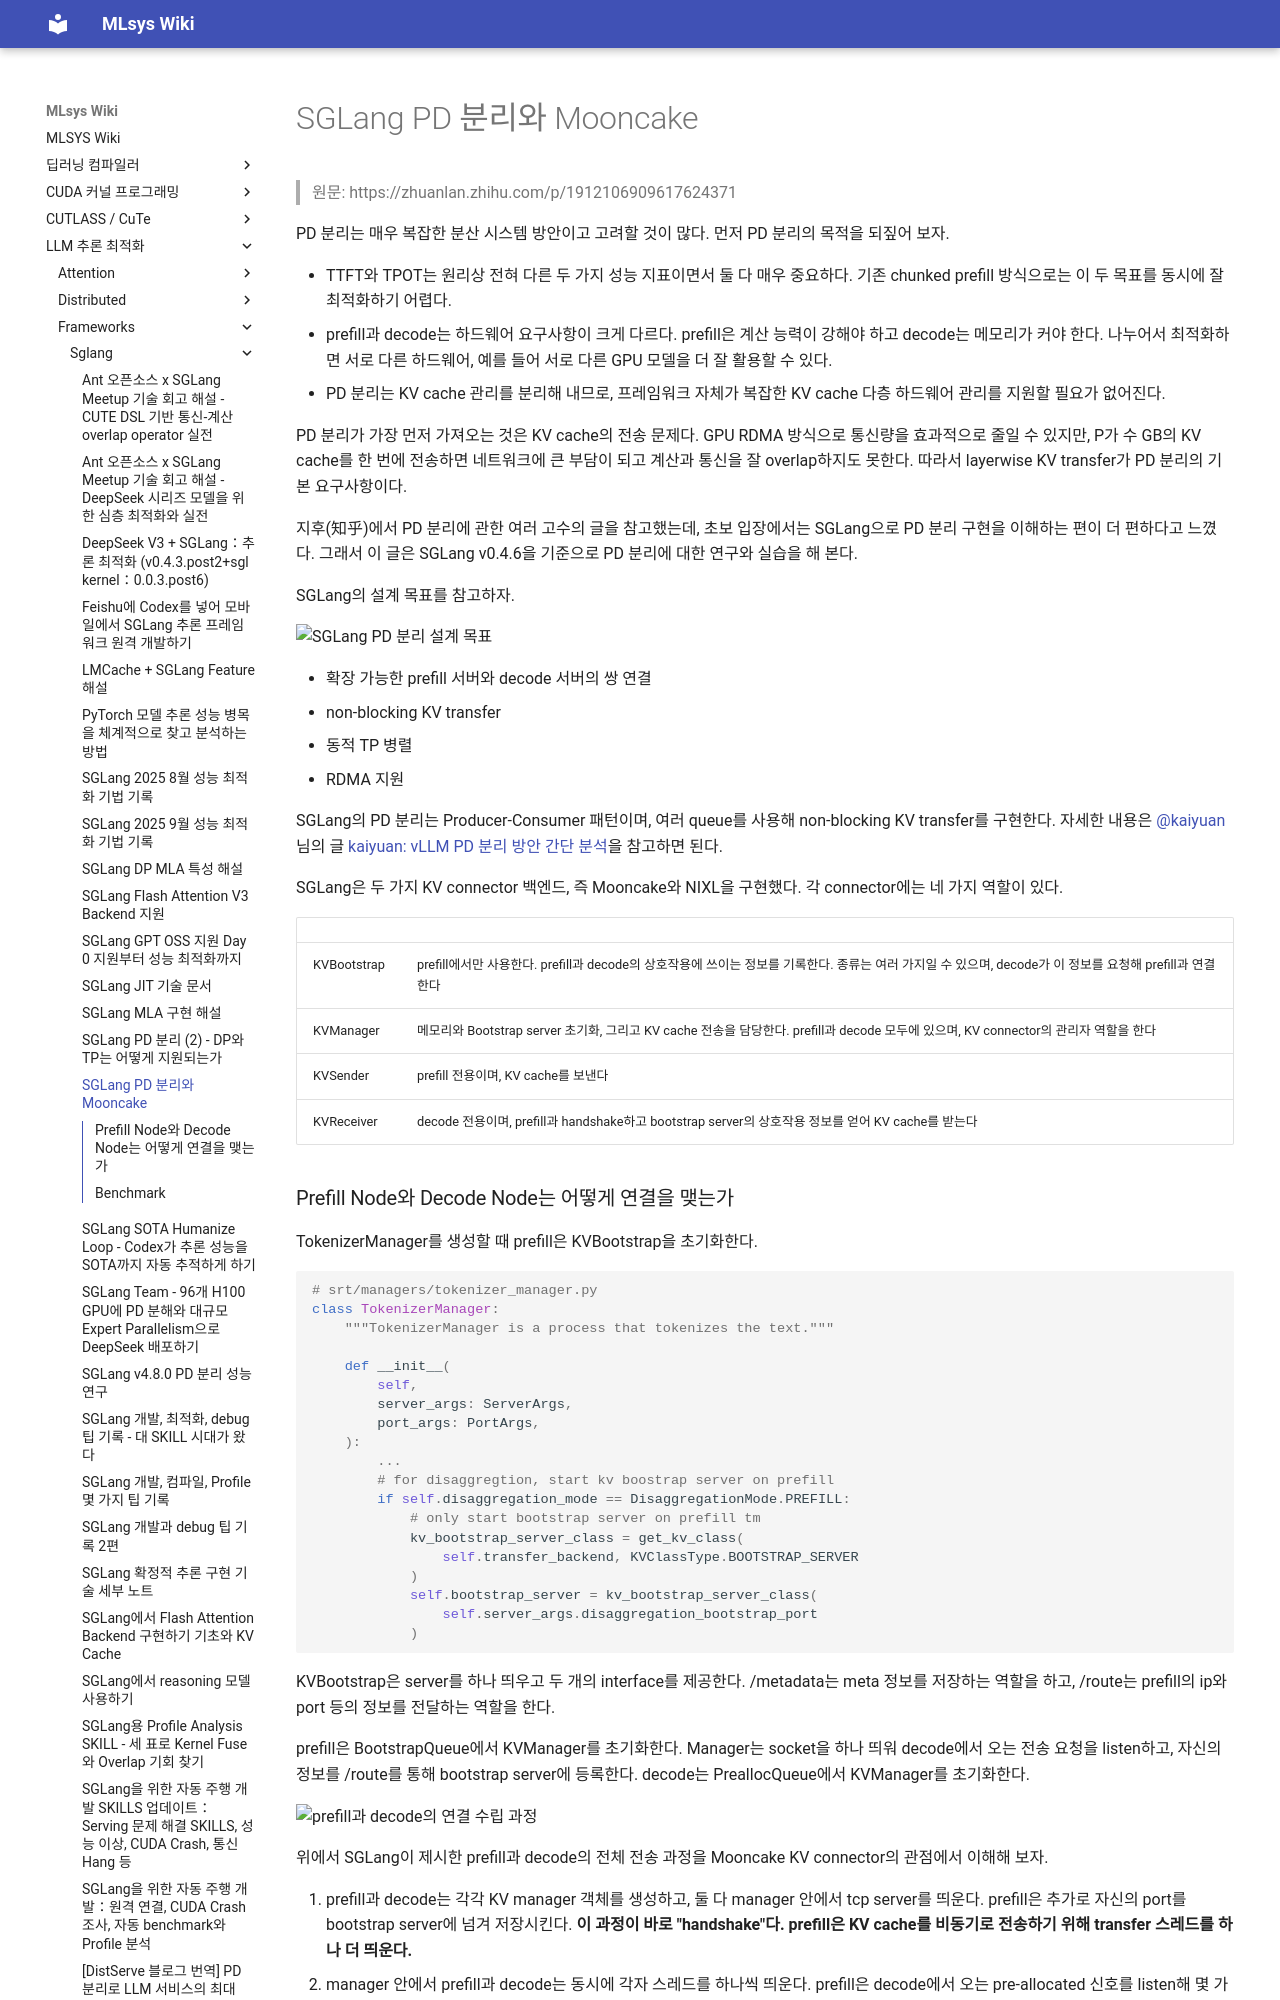

repository: elwhyjay/mlsys-wiki · page: 4-llm-inference/frameworks/sglang/SGLang PD 분리와 Mooncake/index.html · generator: mkdocs

# SGLang PD 분리와 Mooncake

> 원문: https://zhuanlan.zhihu.com/p/1912106909617624371

PD 분리는 매우 복잡한 분산 시스템 방안이고 고려할 것이 많다. 먼저 PD 분리의 목적을 되짚어 보자.

- TTFT와 TPOT는 원리상 전혀 다른 두 가지 성능 지표이면서 둘 다 매우 중요하다. 기존 chunked prefill 방식으로는 이 두 목표를 동시에 잘 최적화하기 어렵다.
- prefill과 decode는 하드웨어 요구사항이 크게 다르다. prefill은 계산 능력이 강해야 하고 decode는 메모리가 커야 한다. 나누어서 최적화하면 서로 다른 하드웨어, 예를 들어 서로 다른 GPU 모델을 더 잘 활용할 수 있다.
- PD 분리는 KV cache 관리를 분리해 내므로, 프레임워크 자체가 복잡한 KV cache 다층 하드웨어 관리를 지원할 필요가 없어진다.

PD 분리가 가장 먼저 가져오는 것은 KV cache의 전송 문제다. GPU RDMA 방식으로 통신량을 효과적으로 줄일 수 있지만, P가 수 GB의 KV cache를 한 번에 전송하면 네트워크에 큰 부담이 되고 계산과 통신을 잘 overlap하지도 못한다. 따라서 layerwise KV transfer가 PD 분리의 기본 요구사항이다.

지후(知乎)에서 PD 분리에 관한 여러 고수의 글을 참고했는데, 초보 입장에서는 SGLang으로 PD 분리 구현을 이해하는 편이 더 편하다고 느꼈다. 그래서 이 글은 SGLang v0.4.6을 기준으로 PD 분리에 대한 연구와 실습을 해 본다.

SGLang의 설계 목표를 참고하자.

![SGLang PD 분리 설계 목표](images/v2-d02f1e4e5f0297fcf6c920919ba144c8_1440w.jpg)

- 확장 가능한 prefill 서버와 decode 서버의 쌍 연결
- non-blocking KV transfer
- 동적 TP 병렬
- RDMA 지원

SGLang의 PD 분리는 Producer-Consumer 패턴이며, 여러 queue를 사용해 non-blocking KV transfer를 구현한다. 자세한 내용은 [@kaiyuan](https://www.zhihu.com/people/da4e6b50eb50d6f120b604f6cf15b33e) 님의 글 [kaiyuan: vLLM PD 분리 방안 간단 분석](https://zhuanlan.zhihu.com/p/1889243870430201414)을 참고하면 된다.

SGLang은 두 가지 KV connector 백엔드, 즉 Mooncake와 NIXL을 구현했다. 각 connector에는 네 가지 역할이 있다.

|  |  |
|----|----|
| KVBootstrap | prefill에서만 사용한다. prefill과 decode의 상호작용에 쓰이는 정보를 기록한다. 종류는 여러 가지일 수 있으며, decode가 이 정보를 요청해 prefill과 연결한다 |
| KVManager | 메모리와 Bootstrap server 초기화, 그리고 KV cache 전송을 담당한다. prefill과 decode 모두에 있으며, KV connector의 관리자 역할을 한다 |
| KVSender | prefill 전용이며, KV cache를 보낸다 |
| KVReceiver | decode 전용이며, prefill과 handshake하고 bootstrap server의 상호작용 정보를 얻어 KV cache를 받는다 |
